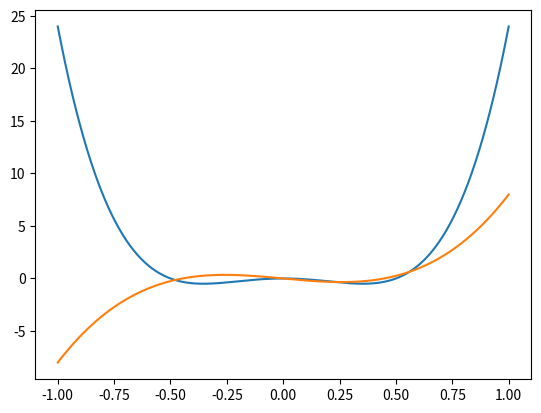
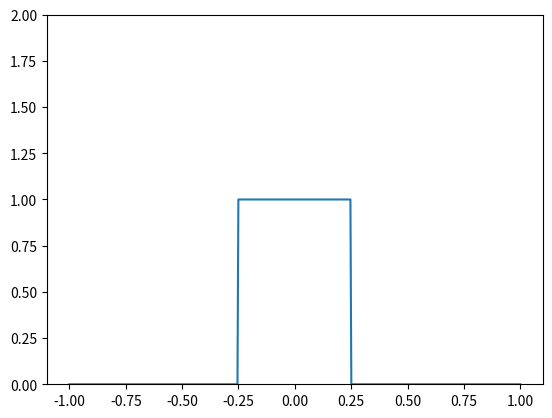

Source code (Python) for these figures, in order:
import sys
import numpy as np
from matplotlib import pyplot as plt
from matplotlib import animation
import argparse
import math

dx = 1.0 
dt = 0.1 
nsteps = 800
N = 500
var = .1


### state calculations ###
def upwind_sim_1D(initial_state, u):
    print("This is the 1D upwind simulation!")
    N = initial_state.size

    # make transport matrix
    transport_matrix = np.zeros((N, N), dtype=np.float32)
    for i in range(N):
        if u[i] >= 0:
            transport_matrix[i][(i-1)%N] = u[(i-1)%N]*dt/dx
            transport_matrix[i][i] = 1-u[i]*dt/dx
        else:
            transport_matrix[i][i] = 1 + u[i]*dt/dx
            transport_matrix[i][(i+1)%N] = -u[(i+1)%N]*dt/dx
    check_stability(transport_matrix)
 
    # compute states
    states = [] 
    state = initial_state
    states.append(state)
    for i in range(nsteps):
        state = np.matmul(transport_matrix, state)
        states.append(state)
    return states
    
def shasta_sim_1D(initial_state, u):
    print("This is the 1D SHASTA simulation.")
    N = initial_state.size

    states = []
    states.append(initial_state)
    state = states[0]
    next_state = np.empty(state.shape)
    
    anti_dif = np.empty(state.shape)
    # build transport matrix
    transport = np.empty((N, N))
    for i in range(N):
        q_plus = (.5 - u[i]*dt/dx)/(1 + (u[(i+1)%N] - u[i])*dt/dx)
        q_minus = (.5 + u[i]*dt/dx)/(1 - (u[(i-1)%N] - u[i])*dt/dx)
        next_state[i] = .5 * q_minus * q_minus * (state[(i-1)%N] - state[i]) \
                      + .5 * q_plus * q_plus * (state[(i+1)%N] - state[i]) \
                      + (q_minus + q_plus)*state[i]
        transport[i][(i-1)%N] = .5 * q_minus * q_minus
        transport[i][i] = -.5 * q_minus * q_minus - .5 * q_plus * q_plus  
        transport[i][(i+1)%N] = .5 * q_plus * q_plus
    check_stability(transport)


    for i in range(nsteps):
        sys.stdout.write("\rCompute state " + str(i))
        # compute update
        for j in range(N):
            q_plus = (.5 - u[j]*dt/dx)/(1 + (u[(j+1)%N] - u[j])*dt/dx)
            q_minus = (.5 + u[j]*dt/dx)/(1 - (u[(j-1)%N] - u[j])*dt/dx)
            next_state[j] = .5 * q_minus * q_minus * (state[(j-1)%N] - state[j]) \
                          + .5 * q_plus * q_plus * (state[(j+1)%N] - state[j]) \
                          + (q_minus + q_plus)*state[j]

        # compute antidiffusion
        for j in range(N):
            delta_p1 = next_state[(j+1)%N] - next_state[j]
            delta_m1 = next_state[j] - next_state[(j-1)%N]
            delta_p3 = next_state[(j+2)%N] - next_state[(j+1)%N] 
            delta_m3 = next_state[(j-1)%N] - next_state[(j-2)%N]
            f_p = np.sign(delta_p1) * \
                        max(0, min(np.sign(delta_p1)*delta_m1, \
                        1/8*abs(delta_p1), \
                        np.sign(delta_p1)*delta_p3))
            f_m = np.sign(delta_m1) * \
                        max(0, min(np.sign(delta_m1)*delta_m3, \
                        1/8*abs(delta_m1), \
                        np.sign(delta_m1)*delta_p1))
            anti_dif[j] = - f_p + f_m


        next_state = np.add(next_state, anti_dif)
        state = np.copy(next_state)
        states.append(state)
        #print(state)
    sys.stdout.write('\n')
    return states

def fpe_sim_1D(initial_state, u, d):
    print("This is the 1D Fokker-Planck simulation.")
    N = initial_state.size

    states = []
    states.append(initial_state)
    state = states[0]
    next_state = np.empty(state.shape)
    
    for i in range(nsteps):
        # compute update    
        sys.stdout.write('\rCompute state ' + str(i))
        for j in range(N):
            next_state[j] = state[j]*(1 - 2*d[j]*dt/(dx*dx) - (u[(j+1)%N] - u[(j-1)%N])*dt/(2*dx)) \
                          + state[(j+1)%N]*(u[j]*dt/(2*dx) + (d[(j+1)%N] - d[(j-1)%N])*dt/(4*dx*dx) \
                              + d[j]*dt/(dx*dx)) \
                          + state[(j-1)%N]*(-u[j]*dt/(2*dx) - (d[(j+1)%N] - d[(j-1)%N])*dt/(4*dx*dx) \
                              + d[j]*dt/(dx*dx))

        state = np.copy(next_state)
        states.append(state)
    sys.stdout.write('\n')
    return states


### initial conditions ###
def make_gaussian():
    x = np.linspace(-1.0, +1.0, N)
    return .5*np.exp(-x ** 2/(2 * var * var))

def make_box():
    x = np.zeros(N)
    x[math.floor(3*N/8):math.floor(5*N/8)].fill(1)
    return x

k = 2
def make_quadratic():
    x = np.linspace(-1.0, +1.0, N)
    return -k * x 

def make_bistable():
    x = np.linspace(-1.0, +1.0, N)
    u = -k*x*(1 - 4*x*x) + k*x*x*x 
    plt.plot(x, -k*(x*4)*x*(1 - (x*4)*x))
    plt.plot(x, u)
    return u


### checker functions ###
def check_stability(transport):
    eig_values, _ = np.linalg.eig(transport)
    print("eigenvalues: " + str(eig_values))
    if np.absolute(eig_values).max() > 1:
        print("This scheme is unstable; the maximum eigenvalue magnitude is " \
            + str(np.absolute(eig_values).max()))
    else:
        print("This scheme is stable; the maximum eigenvalue magnitude is " \
            + str(np.absolute(eig_values).max()))

def check_convergence(sim_func, initial_func, u_func):
    for n in arange(10, 1000):
        N = n
        dx = 10/N 
        states1 = sim_func(initial_func(), u_func())
        N = 2*n
        dx = 10/N
        states2 = sim_func(initial_func(), u_func())
        
         
        


### animations ###    
def animate_states_1D(states):
    fig, ax = plt.subplots()
    	
    x = np.linspace(-1.0, +1.0, N)
    line, = ax.plot(x, states[0])
    ax.set_ylim([0, 2])

    def animate(i):
        line.set_ydata(states[i])
        return line,

    def init():
        line.set_ydata(np.ma.array(x, mask=True))
        return line,

    ani = animation.FuncAnimation(fig, animate, np.arange(1, nsteps), init_func=init,
                                  interval=25, blit=False)
    plt.show()
    

### main ###
def main(arguments):
    parser = argparse.ArgumentParser()
    
    print('Hello world!')
    wind = np.linspace(0, -10, N)
    wind.fill(5)
    #wind = np.exp(-wind*wind/(2*var*var))
    #states = shasta_sim_1D(make_box(), wind)
    states = upwind_sim_1D(make_box(), wind)
    u = make_bistable()
    #dif = np.linspace(-1.0, +1.0, N)
    #dif = np.exp(-dif*dif/(2*var*var))
    #dif.fill(1)
    #states = shasta_sim_1D(make_box(), u)
    animate_states_1D(states)
    


if __name__ == '__main__':
    sys.exit(main(sys.argv[1:]))
